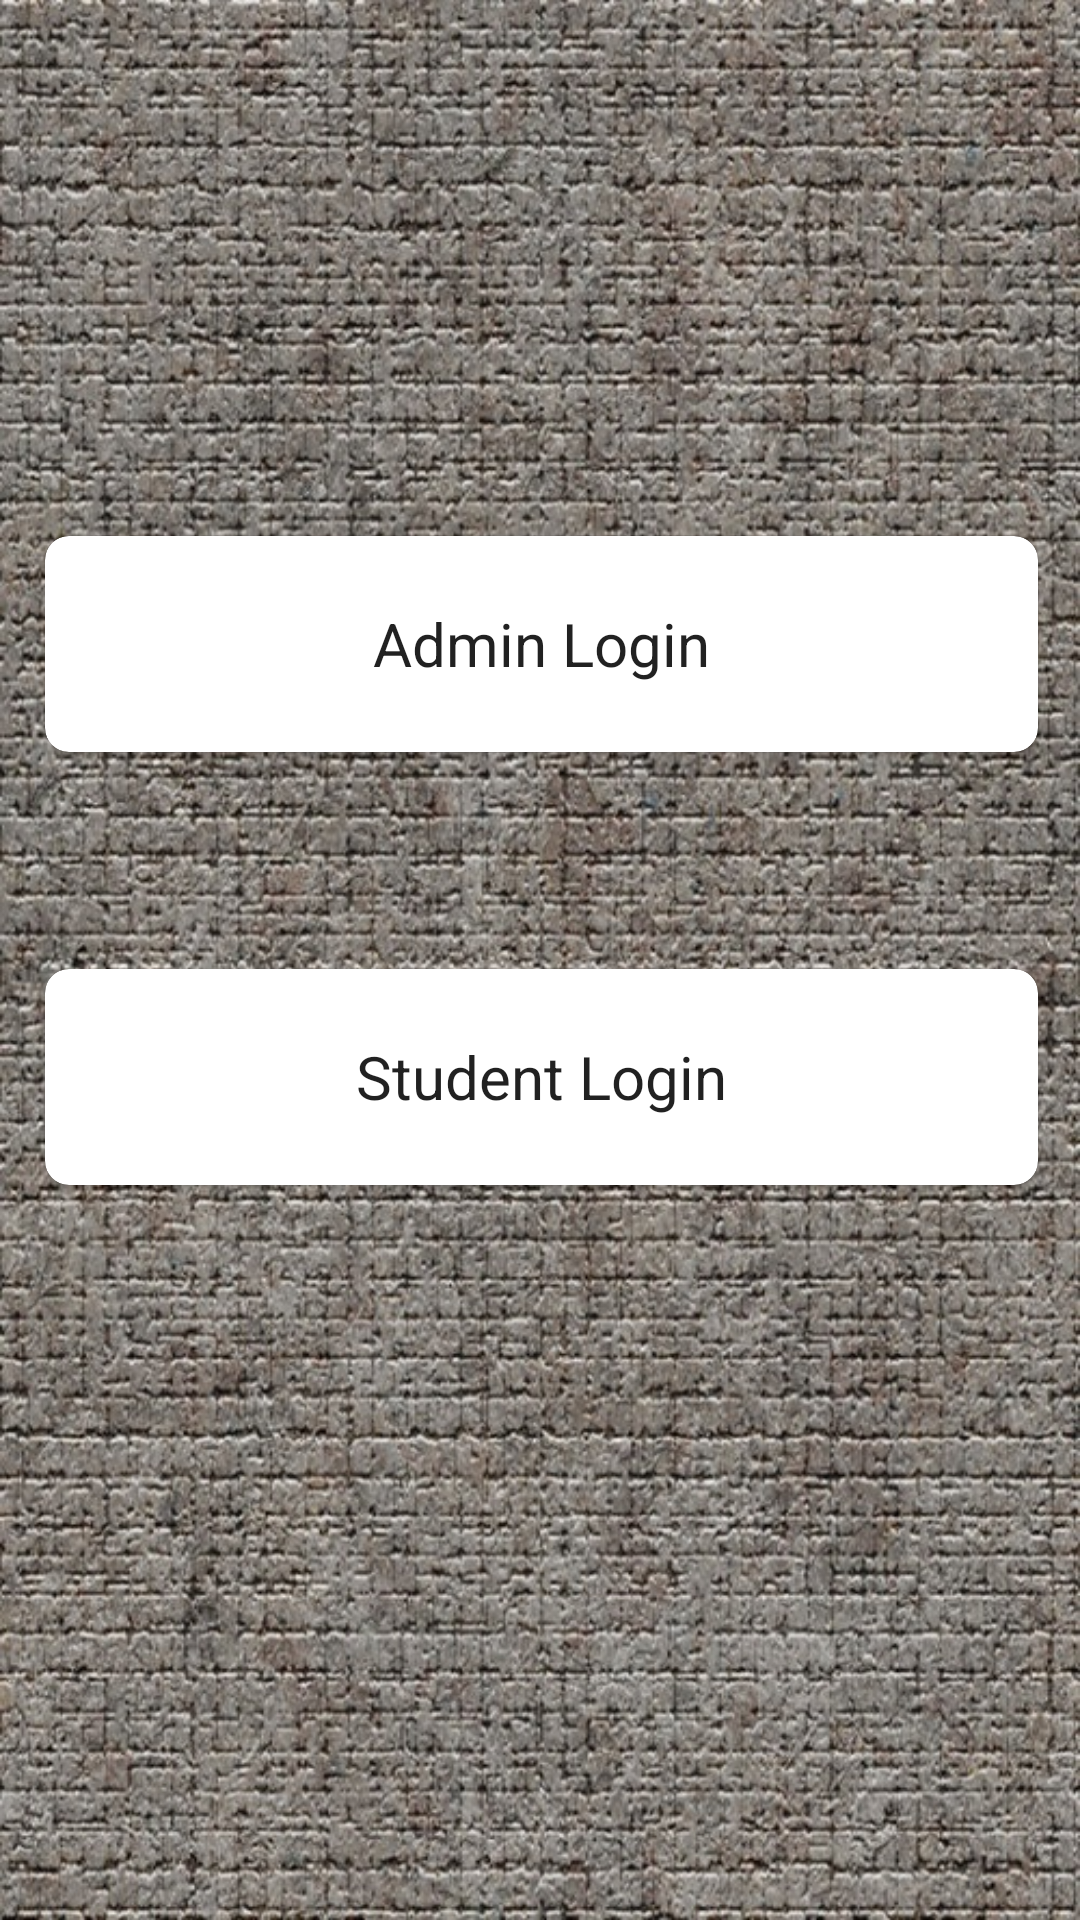

Layout XML and referenced resources for this Android screen:
<!-- AndroidManifest.xml: fallback theme Theme.MaterialComponents.DayNight.NoActionBar -->
<!-- res/layout/type_account.xml -->
<?xml version="1.0" encoding="utf-8"?>
<android.support.constraint.ConstraintLayout xmlns:android="http://schemas.android.com/apk/res/android"
    xmlns:app="http://schemas.android.com/apk/res-auto"
    xmlns:tools="http://schemas.android.com/tools"
    android:layout_width="match_parent"
    android:layout_height="match_parent"
    android:background="@drawable/background">

    <android.support.v7.widget.CardView
        android:id="@+id/admin_card"
        android:layout_width="331dp"
        android:layout_height="72dp"
        android:layout_marginBottom="8dp"
        android:layout_marginEnd="8dp"
        android:layout_marginLeft="8dp"
        android:layout_marginRight="8dp"
        android:layout_marginStart="8dp"
        android:layout_marginTop="8dp"
        app:cardCornerRadius="8dp"
        app:cardElevation="1dp"
        app:layout_constraintBottom_toBottomOf="parent"
        app:layout_constraintEnd_toEndOf="parent"
        app:layout_constraintHorizontal_bias="0.538"
        app:layout_constraintStart_toStartOf="parent"
        app:layout_constraintTop_toTopOf="parent"
        app:layout_constraintVertical_bias="0.309">

        <TextView
            android:id="@+id/admin"
            android:layout_width="wrap_content"
            android:layout_height="wrap_content"
            android:layout_gravity="center_horizontal|center"
            android:text="Admin Login"

            android:textAlignment="center"
            android:textAppearance="@style/TextAppearance.AppCompat.Title"
            app:fontFamily="sans-serif"
            tools:text="Admin Login" />
    </android.support.v7.widget.CardView>

    <android.support.v7.widget.CardView
        android:id="@+id/student_card"
        android:layout_width="331dp"
        android:layout_height="72dp"
        android:layout_marginBottom="8dp"
        android:layout_marginEnd="8dp"
        android:layout_marginLeft="8dp"
        android:layout_marginRight="8dp"
        android:layout_marginStart="8dp"
        android:layout_marginTop="8dp"
        app:cardCornerRadius="8dp"
        app:cardElevation="1dp"
        app:layout_constraintBottom_toBottomOf="parent"
        app:layout_constraintEnd_toEndOf="parent"
        app:layout_constraintHorizontal_bias="0.538"
        app:layout_constraintStart_toStartOf="parent"
        app:layout_constraintTop_toBottomOf="@id/admin_card"
        app:layout_constraintVertical_bias="0.214">

        <TextView
            android:id="@+id/student"
            android:layout_width="wrap_content"
            android:layout_height="wrap_content"
            android:layout_gravity="center"
            android:text="Student Login"
            android:textAlignment="center"
            android:textAppearance="@style/TextAppearance.AppCompat.Title"
            app:fontFamily="sans-serif"
            tools:text="Student Login" />
    </android.support.v7.widget.CardView>
</android.support.constraint.ConstraintLayout>
<!-- resources referenced by this layout -->
<resources>
  <!-- drawable background: jpg bitmap (drawable-v24, 332102 bytes) -->
</resources>
